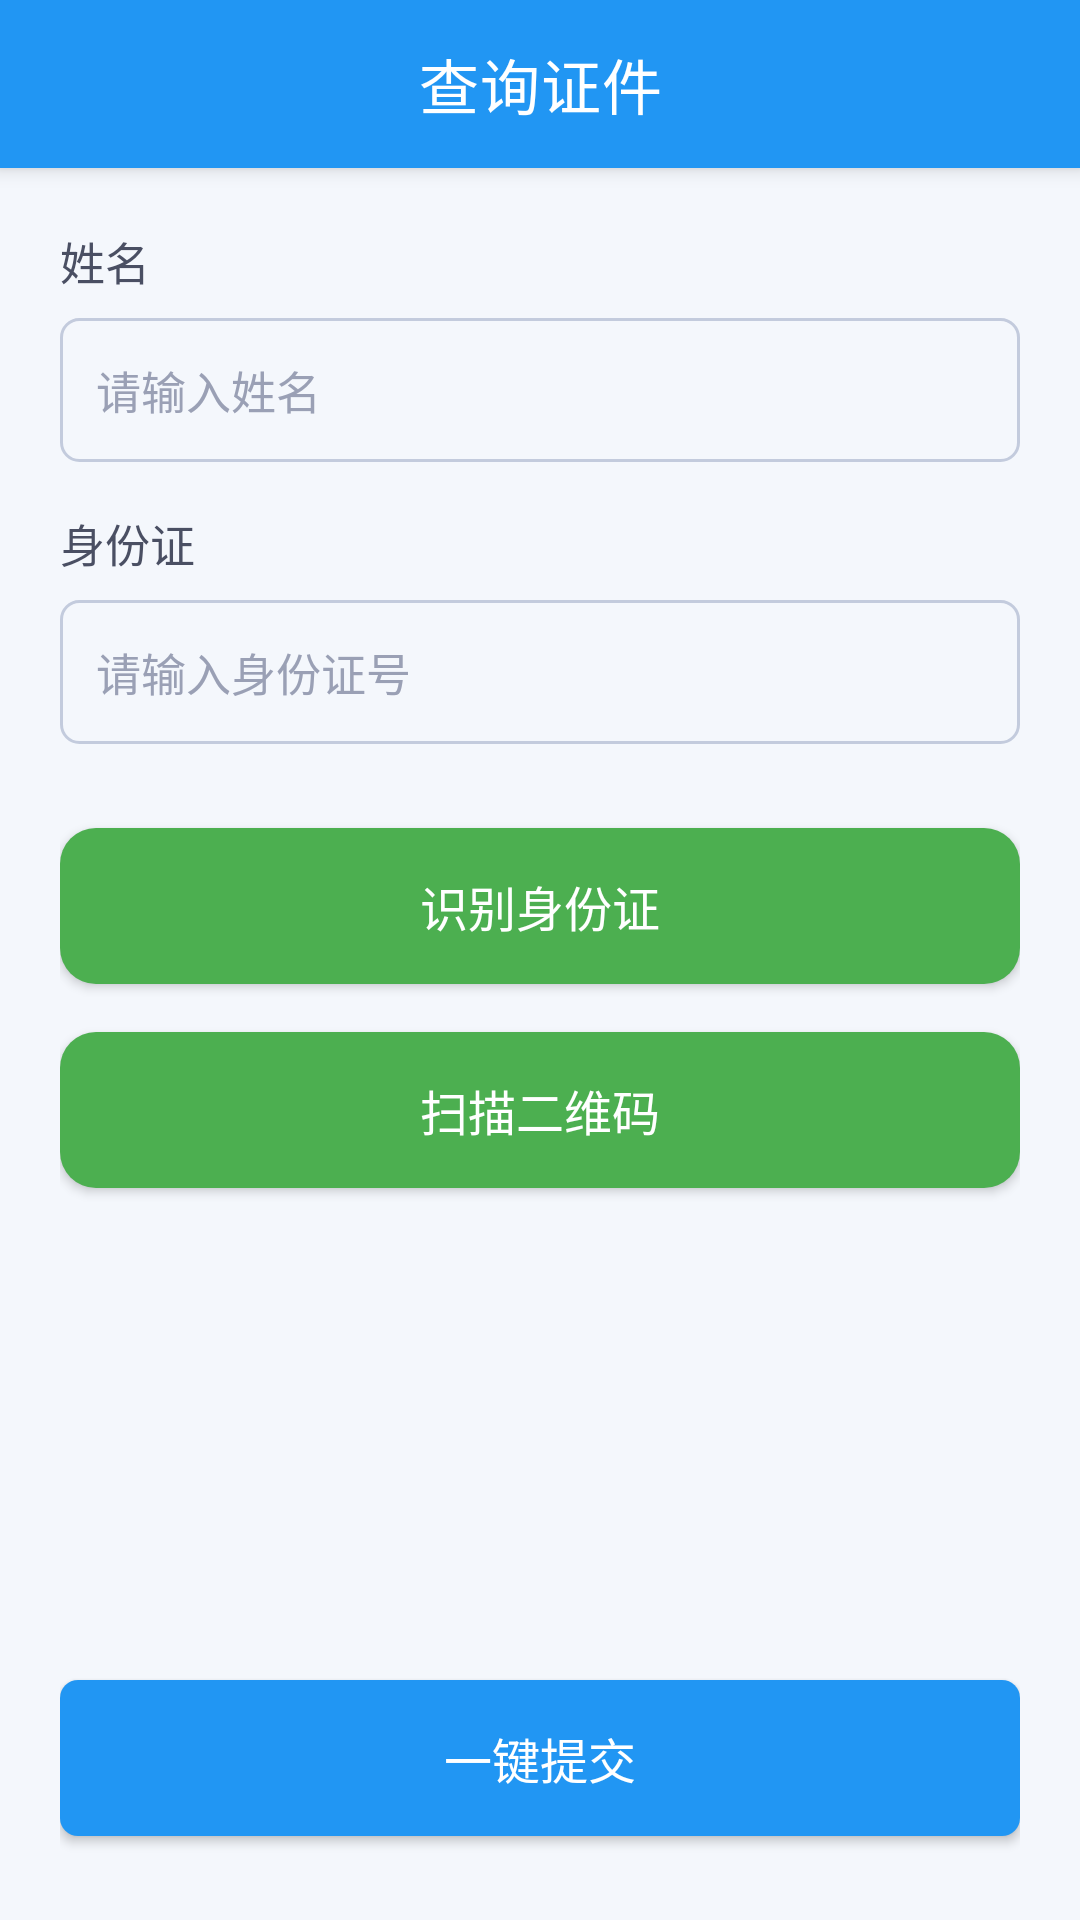

Layout XML and referenced resources for this Android screen:
<!-- AndroidManifest.xml: application theme Theme.largeeventdigitalassistant -->
<!-- res/layout/activity_query_cert.xml -->
<?xml version="1.0" encoding="utf-8"?>
<LinearLayout xmlns:android="http://schemas.android.com/apk/res/android"
    xmlns:app="http://schemas.android.com/apk/res-auto"
    android:layout_width="match_parent"
    android:layout_height="match_parent"
    android:background="#F4F7FC"
    android:orientation="vertical">

    <com.google.android.material.appbar.MaterialToolbar
        android:id="@+id/toolbar"
        android:layout_width="match_parent"
        android:layout_height="56dp"
        android:background="@color/primary_blue"
        android:elevation="4dp"
        app:navigationIcon="@drawable/ic_back_simple"
        app:title="查询证件"
        app:titleCentered="true"
        app:titleTextColor="@color/white" />

    <ScrollView
        android:layout_width="match_parent"
        android:layout_height="0dp"
        android:layout_weight="1"
        android:fillViewport="true">

        <LinearLayout
            android:layout_width="match_parent"
            android:layout_height="wrap_content"
            android:orientation="vertical"
            android:padding="20dp">

            <TextView
                android:layout_width="wrap_content"
                android:layout_height="wrap_content"
                android:text="姓名"
                android:textColor="#4A4F63"
                android:textSize="15sp" />

            <EditText
                android:id="@+id/et_name"
                android:layout_width="match_parent"
                android:layout_height="48dp"
                android:layout_marginTop="8dp"
                android:background="@drawable/bg_outline_button"
                android:gravity="center_vertical"
                android:hint="请输入姓名"
                android:inputType="textPersonName"
                android:maxLines="1"
                android:paddingStart="12dp"
                android:paddingEnd="12dp"
                android:textColor="@color/black"
                android:textColorHint="#9AA0B5"
                android:textSize="15sp" />

            <TextView
                android:layout_width="wrap_content"
                android:layout_height="wrap_content"
                android:layout_marginTop="16dp"
                android:text="身份证"
                android:textColor="#4A4F63"
                android:textSize="15sp" />

            <EditText
                android:id="@+id/et_id_number"
                android:layout_width="match_parent"
                android:layout_height="48dp"
                android:layout_marginTop="8dp"
                android:background="@drawable/bg_outline_button"
                android:gravity="center_vertical"
                android:hint="请输入身份证号"
                android:inputType="text"
                android:maxLines="1"
                android:paddingStart="12dp"
                android:paddingEnd="12dp"
                android:textColor="@color/black"
                android:textColorHint="#9AA0B5"
                android:textSize="15sp" />

            <androidx.appcompat.widget.AppCompatButton
                android:id="@+id/btn_read_id_card"
                android:layout_width="match_parent"
                android:layout_height="52dp"
                android:layout_marginTop="28dp"
                android:background="@drawable/bg_button_green"
                android:text="识别身份证"
                android:textColor="@color/white"
                android:textSize="16sp" />

            <androidx.appcompat.widget.AppCompatButton
                android:id="@+id/btn_scan_qr"
                android:layout_width="match_parent"
                android:layout_height="52dp"
                android:layout_marginTop="16dp"
                android:background="@drawable/bg_button_green"
                android:text="扫描二维码"
                android:textColor="@color/white"
                android:textSize="16sp" />

            <TextView
                android:id="@+id/tv_status"
                android:layout_width="match_parent"
                android:layout_height="wrap_content"
                android:layout_marginTop="16dp"
                android:gravity="center"
                android:textColor="#6B6F82"
                android:textSize="14sp" />

            <View
                android:layout_width="match_parent"
                android:layout_height="0dp"
                android:layout_weight="1"
                android:minHeight="24dp" />

            <androidx.appcompat.widget.AppCompatButton
                android:id="@+id/btn_submit"
                android:layout_width="match_parent"
                android:layout_height="52dp"
                android:layout_marginBottom="8dp"
                android:background="@drawable/bg_button_primary"
                android:text="一键提交"
                android:textColor="@color/white"
                android:textSize="16sp" />
        </LinearLayout>
    </ScrollView>
</LinearLayout>
<!-- resources referenced by this layout -->
<resources>
  <color name="black">#FF000000</color>
  <color name="primary_blue">#2196F3</color>
  <color name="white">#FFFFFFFF</color>
  <!-- drawable bg_button_green (drawable) -->
  <?xml version="1.0" encoding="utf-8"?>
  <shape xmlns:android="http://schemas.android.com/apk/res/android"
      android:shape="rectangle">
      <solid android:color="#4CAF50" />
      <corners android:radius="12dp" />
      <padding
          android:left="24dp"
          android:top="12dp"
          android:right="24dp"
          android:bottom="12dp" />
  </shape>
  <!-- drawable bg_button_primary (drawable) -->
  <?xml version="1.0" encoding="utf-8"?>
  <shape xmlns:android="http://schemas.android.com/apk/res/android"
      android:shape="rectangle">
      <solid android:color="@color/primary_blue" />
      <corners android:radius="6dp" />
      <padding
          android:left="24dp"
          android:top="12dp"
          android:right="24dp"
          android:bottom="12dp" />
  </shape>
  <!-- drawable bg_outline_button (drawable) -->
  <?xml version="1.0" encoding="utf-8"?>
  <shape xmlns:android="http://schemas.android.com/apk/res/android"
      android:shape="rectangle">
      <solid android:color="@android:color/transparent" />
      <corners android:radius="6dp" />
      <stroke
          android:width="1dp"
          android:color="#C3CBDD" />
      <padding
          android:left="16dp"
          android:top="12dp"
          android:right="16dp"
          android:bottom="12dp" />
  </shape>
  <style name="Theme.largeeventdigitalassistant" parent="Theme.MaterialComponents.DayNight.NoActionBar">
          
          <item name="colorPrimary">@color/purple_500</item>
          <item name="colorPrimaryVariant">@color/purple_700</item>
          <item name="colorOnPrimary">@color/white</item>
          
          <item name="colorSecondary">@color/teal_200</item>
          <item name="colorSecondaryVariant">@color/teal_700</item>
          <item name="colorOnSecondary">@color/black</item>
          
          <item name="android:statusBarColor">@android:color/transparent</item>
          <item name="android:windowTranslucentStatus">true</item>
          <item name="windowActionBar">false</item>
          <item name="windowNoTitle">true</item>
          
      </style>
  <color name="purple_500">#FF6200EE</color>
  <color name="purple_700">#FF3700B3</color>
  <color name="teal_200">#FF03DAC5</color>
  <color name="teal_700">#FF018786</color>
</resources>
